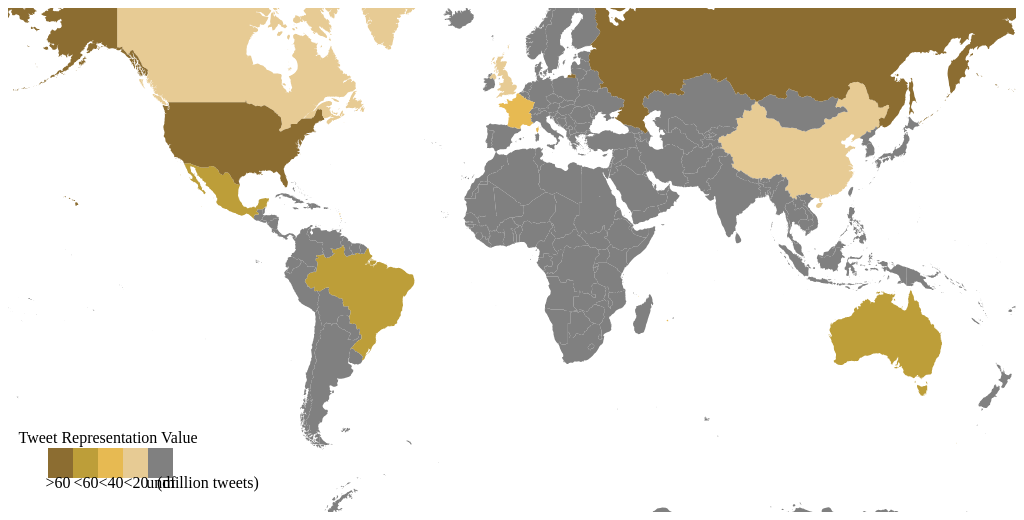
D3 v3 page, settled after 360 driven frames (6 s of simulated time); the page loaded 1 data file(s).


            
            //Scroll Zoom for selecting very little island(i.e. Singapore)
            //***************************************
           // d3.select(window).on("resize", throttle);
            
            var zoom = d3.behavior.zoom()
            .scaleExtent([1, 5])
            .on("zoom", move);
            
            //**************************************
           // var off = offsetWidth-100;
           // var m_width =$("#container").width();
            var width = document.getElementById('container').offsetWidth;
            
            var height = width / 2,
            country1,
            state;
           
            
            var topo,projection,path,svg,g,color,colorState;
            
            var graticule = d3.geo.graticule();
            
            var tooltip = d3.select("#container").append("div").attr("class", "tooltip hidden");
            
            color = d3.scale.ordinal()
            //rouge  .range(["#843c39","#ad494a","#d6616b","#e7969c","gray"]);
            //green .range(["#637939","#8ca252","#b5cf6b","#cedb9c"]);
            .range(["#8c6d31","#bd9e39","#e7ba52","#e7cb94"]);
            //.range(["#7b4173","#a55194","#ce6dbd","#de9ed6"]);

            
           
            setup(width,height);
            
            function setup(width,height){
                projection = d3.geo.mercator()
                .translate([(width/2), (height/2)])
                .scale( width / 2 / Math.PI);
                
                
                path = d3.geo.path().projection(projection);
                
                svg = d3.select("#container").append("svg")
                .attr("preserveAspectRatio", "xMidYMid")
                .attr("viewBox", "0 0 " + width + " " + height)
                .attr("width", width)
                .attr("height",  height )
                .call(zoom)
                .append("g");
                
                svg.append("rect")
                .attr("class", "back")
                .attr("width", width)
                .attr("height", height)
                .on("click", country_clicked);
                
                g = svg.append("g");
                
            }
        //other map source json data
        //d3.json("data/json/countries.topo.json", function(error, world) {
            d3.json("data/json/world-topo-min.json", function(error, world) {
                    
            var countries = topojson.feature(world, world.objects.countries).features;
                    
                topo = countries;
                draw(topo);
                    
            });
            
                    
            function draw(topo) {
                        
            svg.append("path")
            .datum(graticule)
            .attr("class", "graticule")
            .attr("d", path);
                        
            //equator line
            g.append("path")
            .datum({type: "LineString", coordinates: [[-180, 0], [-90, 0], [0, 0], [90, 0], [180, 0]]})
            .attr("class", "equator")
            .attr("d", path);
  
              var country = g.selectAll(".country").data(topo);
            
                country.enter().insert("path")
                .attr("class", "country")
                .attr("d", path)
                .attr("id", function(d,i) { return d.id; })
                .on("click", country_clicked)
                .attr("title", function(d,i) { return d.properties.name; })
                .style("fill", function(d,i) {
                       if(d.properties.tweet <=20000000) {return color(3)}
                       else if(d.properties.tweet <=40000000) {return color(2)}
                       else if(d.properties.tweet <=60000000) {return color(1)}
                       else if(d.properties.tweet >60000000) {return color(0)}
                       else {return "gray"}
                
                       ;})
              
                        
                //offsets for tooltips
                var offsetL = document.getElementById('container').offsetLeft+20;
                var offsetT = document.getElementById('container').offsetTop+10;
                
                        //string yourImagePath = "barChart.html";
                        //tooltips
                        country
                        .on("click", country_clicked)
                        .on("mousemove", function(d,i) {
                            
                            var mouse = d3.mouse(svg.node()).map( function(d) { return parseInt(d); } );
                            
                            tooltip.classed("hidden", false)
                            .attr("style", "left:"+(mouse[0]+offsetL)+"px;top:"+(mouse[1]+offsetT)+"px")
                            .html(d.properties.name +"<br\>"+ d.properties.tweet +" tweets");
                            
                            
                            
                           /* div.transition()
                            .duration(200)
                            .style("opacity", .85);
                            var string = "<Iframe src=+ " yourImagePath " scrolling=\"yes\"  width=\"740\" height=\"720\" horizontalscrolling=\"yes\"></iframe> />";
                            div .html(string) //this will add the image on mouseover
                            .style("left", (d3.event.pageX + 10) + "px")
                            .style("top", (d3.event.pageY + 50) + "px");*/
                            
                            
                            })
                            .on("mouseout",  function(d,i) {
                                tooltip.classed("hidden", true);
                                });
                                
                               
                                //EXAMPLE: adding some capitals from external CSV file
                                /*d3.csv("data/csv/country-capitals.csv", function(err, capitals) {
                                       
                                       capitals.forEach(function(i){
                                                        addpoint(i.CapitalLongitude, i.CapitalLatitude, i.CapitalName );
                                                        });
                                       
                                       });*/
                                       
                    }
            //zooming function
           function move() {
            
            var t = d3.event.translate;
            var s = d3.event.scale;
            zscale = s;
            var h = height/4;
            t[0] = Math.min(
                            (width/height)  * (s - 1),
                            Math.max( width * (1 - s), t[0] ));
                            
                            t[1] = Math.min(
                                            h * (s - 1) + h * s,
                                            Math.max(height  * (1 - s) - h * s, t[1]));
                                            
                                            zoom.translate(t);
                                            g.attr("transform", "translate(" + t + ")scale(" + s + ")");
                                            
                                            //adjust the country hover stroke width based on zoom level
                                            d3.selectAll(".country").style("stroke-width", 1.5 / s);
                                            
        }
        
         /*function redraw() {
            width = document.getElementById('container').offsetWidth;
            height = width / 2;
            d3.select('svg').remove();
            setup(width,height);
            draw(topo);
        }
        
        var throttleTimer;
        function throttle() {
            window.clearTimeout(throttleTimer);
            throttleTimer = window.setTimeout(function()
                                              {
                                              redraw();
                                              }, 200);
        }*/
        //**********************************************************
        //Legend for the number of tweet
        var legTitle = svg.append("text")
            .style("fill","black")
            .attr("x",100)
            .attr("y",435)
            .attr("text-anchor","middle")
            .text("Tweet Representation Value");
        
        svg.append("rect")
            .attr("x",40)
            .attr("y",440)
            .attr("width",25)
            .attr("height",30)
            .style("fill",color(0))
        
        svg.append("rect")
            .attr("x",65)
            .attr("y",440)
            .attr("width",25)
            .attr("height",30)
            .style("fill",color(1))
            
        svg.append("rect")
            .attr("x",90)
            .attr("y",440)
            .attr("width",25)
            .attr("height",30)
            .style("fill",color(2))
            
        svg.append("rect")
            .attr("x",115)
            .attr("y",440)
            .attr("width",25)
            .attr("height",30)
            .style("fill",color(3))
            
        svg.append("rect")
            .attr("x",140)
            .attr("y",440)
            .attr("width",25)
            .attr("height",30)
            .style("fill","gray")
        
        var legTweet = svg.append("text")
            .style("fill","black")
            .attr("x",50)
            .attr("y",480)
            .attr("text-anchor","middle")
            .text(">60");
        
        svg.append("text")
            .style("fill","black")
            .attr("x",78)
            .attr("y",480)
            .attr("text-anchor","middle")
            .text("<60");
        
        svg.append("text")
            .style("fill","black")
            .attr("x",103)
            .attr("y",480)
            .attr("text-anchor","middle")
            .text("<40");
        
        svg.append("text")
            .style("fill","black")
            .attr("x",128)
            .attr("y",480)
            .attr("text-anchor","middle")
            .text("<20");
        svg.append("text")
            .style("fill","black")
            .attr("x",153)
            .attr("y",480)
            .attr("text-anchor","middle")
            .text("undf");
        
        svg.append("text")
            .style("fill","black")
            .attr("x",200)
            .attr("y",480)
            .attr("text-anchor","middle")
            .text("(million tweets)");
            //++++++++++++++++++++++++++++++++++++++++++++++++++++++++
           function country_clicked(d) {
            g.selectAll(["#states", "#cities"]).remove();
            state = null;
            country1 = null;
            
            if (country1) {
                g.selectAll("#" + country1.id).style('display', null);
            }
            
           if (d && country1 !== d) {
                    country1 = d;
                    var countryname=d.properties.name;
                
                if (countryname == 'United States' || countryname == 'Japan') {
                d3.json("data/json/states_"+ countryname.toLowerCase().replace(/\s/g, "") +".topo.json", function(error, us) {
                        g.append("g")
                            .attr("id", "states")
                            .selectAll("path")
                            .data(topojson.feature(us, us.objects.states).features)
                            .enter()
                            .append("path")
                            .attr("id", function(d) { return d.id; })
                            .attr("fill",  function(d) {
                              if(d.properties.tweet <= 50) {return "#de9ed6"}
                              else if(d.properties.tweet > 50 && d.properties.tweet <= 100) {return "#fd8d3c"}
                              else if(d.properties.tweet > 100) {return " #ad494a"}
                              //else if(d.properties.tweet == undefined) {return "black"}
                              else {return " #cedb9c"}
                              
                              ;})
                            .attr("class", "active")
                            .attr("d", path)
                        

                            .text(function(d) { return d.properties.name; });
                        
                            OpenModal();
                            g.selectAll("#" + d.id).style('display', 'none');
                            });
                }
            } else {
                var xyz = [width / 2, height / 1.5, 1];
                country1 = null;
            }
        }
        $(window).resize(function() {
                         var w = $("#container").width();
                         svg.attr("width", w);
                         svg.attr("height", height);
                         });
                         
        function OpenModal()
        {
           
            $divModal = $('<div id="externalSite2"><Iframe  src="ailnut.html" frameborder="0" width="300" height="400" scrolling="no" ></iframe></div>')
            
                .dialog({
                dialogClass:'transparent',
                position: 'center',
                width:'auto',
                height: 'auto',
                modal: true,
                title:'Japan'
                });
            $divModal.dialog('open');
            return false;
        }
        

### data: data/json/world-topo-min.json
{
 "type": "Topology",
 "transform": {
  "scale": [
   0.002906,
   0.001601
  ],
  "translate": [
   -180,
   -90.0
  ]
 },
 "objects": {
  "countries": {
   "type": "GeometryCollection",
   "geometries": [
    "{... 4 keys}",
    "{... 4 keys}",
    "{... 4 keys}",
    "{... 4 keys}",
    "{... 4 keys}",
    "{... 4 keys}",
    "{... 4 keys}",
    "{... 4 keys}",
    "... 234 more items"
   ],
   "bbox": [
    -180,
    -90.0,
    180,
    83.6
   ]
  }
 },
 "arcs": [
  [
   [
    37880,
    63997
   ],
   [
    0,
    -21
   ],
   [
    -24,
    11
   ],
   [
    -13,
    32
   ],
   [
    -24,
    33
   ],
   [
    0,
    32
   ],
   [
    12,
    11
   ],
   [
    37,
    -87
   ],
   "... 1 more items"
  ],
  [
   [
    87566,
    79343
   ],
   [
    -37,
    -32
   ],
   [
    -136,
    -98
   ],
   [
    -87,
    44
   ],
   [
    -124,
    0
   ],
   [
    -99,
    -11
   ],
   [
    -124,
    -22
   ],
   [
    -49,
    0
   ],
   "... 115 more items"
  ],
  [
   [
    82859,
    74864
   ],
   [
    87,
    174
   ],
   [
    74,
    141
   ],
   [
    87,
    152
   ],
   [
    74,
    141
   ],
   [
    12,
    54
   ],
   [
    0,
    97
   ],
   [
    -24,
    131
   ],
   "... 47 more items"
  ],
  [
   [
    83008,
    78465
   ],
   [
    24,
    0
   ],
   [
    62,
    -98
   ],
   [
    62,
    -32
   ],
   [
    99,
    21
   ],
   [
    37,
    -43
   ],
   [
    50,
    -76
   ],
   [
    12,
    -43
   ],
   "... 40 more items"
  ],
  [
   [
    84816,
    79549
   ],
   [
    99,
    11
   ],
   [
    87,
    -21
   ],
   [
    37,
    -65
   ],
   [
    50,
    -11
   ],
   [
    62,
    32
   ],
   [
    12,
    -21
   ],
   [
    25,
    -11
   ],
   "... 3 more items"
  ],
  [
   [
    85237,
    79430
   ],
   [
    25,
    -65
   ],
   [
    50,
    -54
   ],
   [
    37,
    -11
   ],
   [
    49,
    43
   ],
   [
    13,
    -10
   ],
   [
    12,
    21
   ],
   [
    0,
    33
   ],
   "... 72 more items"
  ],
  [
   [
    87690,
    79474
   ],
   [
    -12,
    -11
   ],
   [
    -38,
    43
   ],
   [
    -62,
    -32
   ],
   [
    -61,
    -44
   ],
   [
    0,
    -22
   ],
   [
    49,
    -65
   ]
  ],
  [
   [
    70174,
    49422
   ],
   [
    0,
    -76
   ],
   [
    13,
    -120
   ],
   [
    0,
    -76
   ],
   [
    12,
    -43
   ],
   [
    0,
    -22
   ],
   [
    -12,
    -21
   ],
   [
    0,
    -44
   ],
   "... 29 more items"
  ],
  "... 1,852 more items"
 ],
 "bbox": [
  -180,
  -90.0,
  180,
  83.6
 ]
}